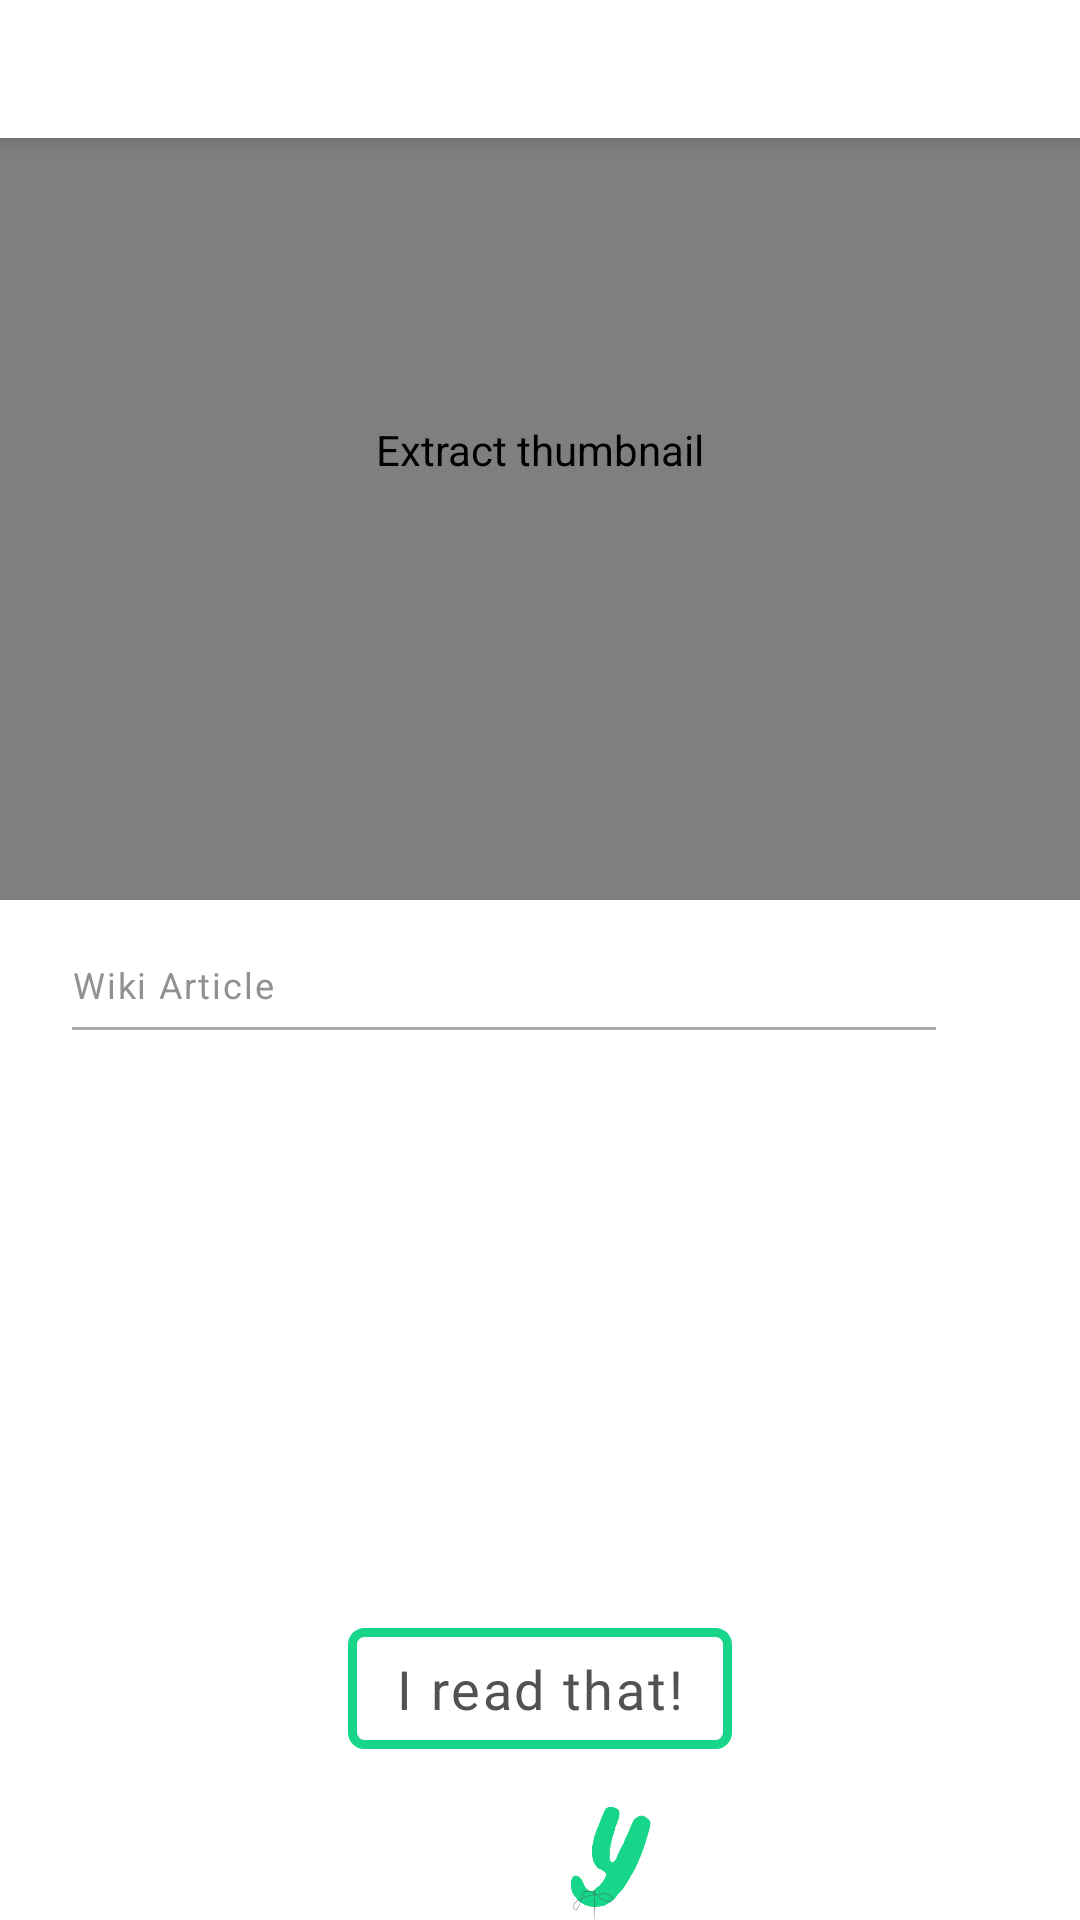

This screen was rendered from an Android layout file. Write that file and the resources it references.
<!-- AndroidManifest.xml: application theme AppTheme -->
<!-- res/layout/fragment_detail.xml -->
<android.support.design.widget.CoordinatorLayout xmlns:android="http://schemas.android.com/apk/res/android"
    xmlns:app="http://schemas.android.com/apk/res-auto"
    android:id="@+id/detail_fragment_parent_layout"
    android:layout_width="match_parent"
    android:layout_height="match_parent"
    android:background="@color/colorBackground"
    xmlns:tools="http://schemas.android.com/tools">

    <android.support.design.widget.AppBarLayout
        android:layout_height="@dimen/collapsing_app_bar_height"
        android:layout_width="match_parent"
        android:fitsSystemWindows="true">

        <android.support.design.widget.CollapsingToolbarLayout
            android:layout_width="match_parent"
            android:layout_height="match_parent"
            app:layout_scrollFlags="scroll|exitUntilCollapsed"
            app:contentScrim="@color/colorPrimary"
            app:titleEnabled="false">

            <com.yabu.android.yabujava.ui.TopCropImageView
                android:id="@+id/detail_thumbnail"
                android:fitsSystemWindows="true"
                android:contentDescription="@string/thumbnail_content_description"
                android:layout_width="match_parent"
                android:layout_height="match_parent"
                tools:src="@drawable/ground_astronautmhdpi"
                app:layout_collapseMode="parallax"/>

            
            <android.support.v7.widget.Toolbar xmlns:android="http://schemas.android.com/apk/res/android"
                android:id="@+id/layout_toolbar"
                xmlns:tools="http://schemas.android.com/tools"
                android:layout_width="match_parent"
                android:layout_height="@dimen/toolbar_height"
                style="@style/ToolbarTheme"
                app:layout_collapseMode="pin">

                <TextView
                    android:id="@+id/toolbar_title"
                    android:layout_width="wrap_content"
                    android:layout_height="wrap_content"
                    tools:text="@string/reading_page_title"
                    android:maxLines="1"
                    android:ellipsize="end"
                    android:layout_gravity="center"
                    style="@style/ToolbarTitleStyle"/>
            </android.support.v7.widget.Toolbar>
        </android.support.design.widget.CollapsingToolbarLayout>
    </android.support.design.widget.AppBarLayout>

    <android.support.v4.widget.NestedScrollView
        android:id="@+id/scroll_parent"
        android:layout_width="fill_parent"
        android:layout_height="fill_parent"
        android:fillViewport="true"
        app:layout_behavior="@string/appbar_scrolling_view_behavior">

        <LinearLayout
            android:id="@+id/text_parent_detail"
            android:orientation="vertical"
            android:layout_height="wrap_content"
            android:layout_width="match_parent"
            android:paddingStart="@dimen/detail_text_padding"
            android:paddingEnd="@dimen/detail_text_padding">

            <TextView
                android:id="@+id/wiki_article_heading"
                android:layout_width="match_parent"
                android:layout_height="wrap_content"
                android:text="@string/article_heading_detail"
                style="@style/PoweredJaStyle"
                android:paddingTop="20dp"
                android:paddingStart="24dp"
                android:paddingEnd="16dp"/>

            <View
                android:layout_width="match_parent"
                android:layout_height="1dp"
                android:background="@color/color700Grey"
                android:layout_marginTop="6dp"
                android:layout_marginStart="24dp"
                android:layout_marginEnd="48dp"/>

            <FrameLayout
                android:id="@+id/furigana_parent"
                android:layout_width="match_parent"
                android:layout_height="0dp"
                android:layout_weight="1">

                <include
                    android:id="@+id/callout_bubble"
                    android:layout_height="wrap_content"
                    android:layout_width="wrap_content"
                    layout="@layout/callout_bubble"
                    android:visibility="gone"/>

                <include
                    android:layout_height="wrap_content"
                    android:layout_width="wrap_content"
                    layout="@layout/callout_bubble_loading"
                    android:visibility="invisible"/>

                <LinearLayout
                    android:id="@+id/detail_text_parent"
                    android:layout_width="wrap_content"
                    android:layout_height="wrap_content"
                    android:orientation="vertical"
                    app:layout_constraintStart_toStartOf="parent"
                    app:layout_constraintTop_toTopOf="parent"
                    app:layout_constraintEnd_toEndOf="parent"
                    app:layout_constraintBottom_toBottomOf="parent">

                    <TextView
                        android:id="@+id/detail_title"
                        android:padding="16dp"
                        android:layout_width="match_parent"
                        android:layout_height="wrap_content"
                        tools:text="Testing Details Fragment"
                        style="@style/ExtractTitleStyleDetail" />

                    <TextView
                        android:id="@+id/detail_extract"
                        android:layout_height="match_parent"
                        android:layout_width="wrap_content"
                        android:textColorLink="@color/colorDarkAccent"
                        android:paddingTop="16dp"
                        android:paddingStart="16dp"
                        android:paddingEnd="16dp"
                        android:paddingBottom="32dp"
                        android:textIsSelectable="true"
                        tools:text="Testing Details Fragment but heyo why don't you tell me something."
                        style="@style/ExtractTextStyleDetail" />

                    <View
                        android:id="@+id/detail_padding_bottom"
                        android:layout_width="match_parent"
                        android:layout_height="100dp"
                        android:visibility="gone"/>
                </LinearLayout>
            </FrameLayout>

            
            <TextView
                android:id="@+id/read_button"
                android:layout_width="wrap_content"
                android:layout_height="wrap_content"
                android:text="@string/read_that_button"
                style="@style/StartUpDescriptionTextStyle"
                android:layout_marginTop="8dp"
                android:paddingTop="8dp"
                android:paddingBottom="8dp"
                android:paddingStart="16dp"
                android:paddingEnd="16dp"
                android:layout_marginBottom="@dimen/read_button_bottom_margin"
                android:layout_gravity="center"
                android:background="@drawable/tag_stroke"/>

            <ImageView
                android:contentDescription="@string/yabu_astronaut"
                android:layout_width="match_parent"
                android:layout_height="160dp"
                android:src="@drawable/ground_astronautmhdpi"/>

            <include
                android:layout_width="match_parent"
                android:layout_height="wrap_content"
                android:layout_marginTop="16dp"
                layout="@layout/footer_powered" />

            <View
                android:layout_width="match_parent"
                android:layout_height="46dp"/>
        </LinearLayout>
    </android.support.v4.widget.NestedScrollView>
</android.support.design.widget.CoordinatorLayout>
<!-- res/layout/callout_bubble.xml (included above) -->
<?xml version="1.0" encoding="utf-8"?>
<LinearLayout xmlns:android="http://schemas.android.com/apk/res/android"
    xmlns:tools="http://schemas.android.com/tools"
    android:id="@+id/callout_bubble"
    android:layout_width="wrap_content"
    android:layout_height="wrap_content"
    android:background="@drawable/ic_callout_bubble_middle_shadow"
    android:orientation="vertical"
    style="@style/CalloutBubbleStyle"
    android:elevation="4dp">

    <TextView
        android:id="@+id/callout_title_margin"
        android:layout_width="wrap_content"
        android:layout_height="wrap_content"
        android:text="@string/common_tag"
        style="@style/TagStyle"
        android:visibility="gone"/>

    <TextView
        android:id="@+id/callout_title"
        android:paddingStart="16dp"
        android:paddingEnd="16dp"
        android:paddingTop="16dp"
        android:paddingBottom="4dp"
        android:layout_width="wrap_content"
        android:layout_height="wrap_content"
        tools:text="Word"
        style="@style/WordTitleStyleCallout" />

    <TextView
        android:id="@+id/callout_reading"
        android:paddingStart="16dp"
        android:paddingEnd="20dp"
        android:paddingBottom="2dp"
        android:layout_width="wrap_content"
        android:layout_height="wrap_content"
        tools:text="reading and other stuff that make it bigger"
        style="@style/PoweredJaStyle"
        android:maxLines="1"
        android:ellipsize="end"/>

    <LinearLayout
        android:layout_width="wrap_content"
        android:layout_height="wrap_content"
        android:orientation="horizontal"
        android:layout_gravity="end"
        android:paddingBottom="8dp">

        <ImageView
            android:contentDescription="@string/callout_favorite_button_content_description"
            android:id="@+id/callout_review_button"
            android:layout_width="24dp"
            android:layout_height="24dp"
            android:layout_marginEnd="12dp"
            android:paddingBottom="4dp"
            android:src="@drawable/star_button"
            android:tint="@color/color500Grey"/>

        <TextView
            android:id="@+id/callout_common_tag"
            android:layout_width="wrap_content"
            android:layout_height="wrap_content"
            android:text="@string/common_tag"
            style="@style/TagStyle"
            android:maxLines="1"
            android:ellipsize="end"
            android:layout_marginEnd="16dp"
            android:background="@drawable/tag"
            android:layout_gravity="end"
            android:backgroundTint="@color/colorAccent"/>

        <TextView
            android:id="@+id/callout_jlpt_tag"
            android:layout_width="wrap_content"
            android:layout_height="wrap_content"
            android:text="@string/JLPTN5"
            style="@style/TagStyle"
            android:maxLines="1"
            android:ellipsize="end"
            android:layout_marginEnd="16dp"
            android:background="@drawable/tag"
            android:layout_gravity="end"
            android:backgroundTint="@color/colorJLPTN5"/>
    </LinearLayout>

    <TextView
        android:id="@+id/callout_definition_alone"
        android:paddingStart="16dp"
        android:paddingEnd="16dp"
        android:layout_width="wrap_content"
        android:layout_height="wrap_content"
        tools:text="1. This is the definition"
        style="@style/PoweredJaStyle"
        android:maxLines="2"
        android:maxWidth="220dp"
        android:ellipsize="end"
        android:visibility="gone"/>

    <TextView
        android:id="@+id/callout_definition_1"
        android:paddingStart="16dp"
        android:paddingEnd="16dp"
        android:paddingBottom="4dp"
        android:layout_width="wrap_content"
        android:layout_height="wrap_content"
        tools:text="1. This is the definition"
        android:maxLines="2"
        android:maxWidth="220dp"
        android:ellipsize="end"
        style="@style/PoweredJaStyle" />

    <TextView
        android:id="@+id/callout_definition_2"
        android:paddingStart="16dp"
        android:paddingEnd="16dp"
        android:layout_width="wrap_content"
        android:layout_height="wrap_content"
        tools:text="2. A second one"
        android:maxWidth="220dp"
        android:maxLines="2"
        android:ellipsize="end"
        style="@style/PoweredJaStyle" />

    <TextView
        android:id="@+id/callout_details_link"
        android:paddingStart="16dp"
        android:paddingEnd="20dp"
        android:paddingBottom="32dp"
        android:paddingTop="4dp"
        android:layout_width="wrap_content"
        android:layout_height="wrap_content"
        android:layout_gravity="end"
        android:text="@string/callout_link_details"
        style="@style/PoweredJaStyle"
        android:textColor="@color/colorAccent" />
</LinearLayout>
<!-- res/layout/callout_bubble_loading.xml (included above) -->
<?xml version="1.0" encoding="utf-8"?>
<LinearLayout xmlns:android="http://schemas.android.com/apk/res/android"
    xmlns:tools="http://schemas.android.com/tools"
    android:id="@+id/callout_bubble_loading"
    android:layout_width="wrap_content"
    android:layout_height="wrap_content"
    android:background="@drawable/ic_callout_bubble_middle_shadow"
    android:orientation="vertical"
    style="@style/CalloutBubbleStyle"
    android:minWidth="42dp"
    android:minHeight="42dp"
    android:elevation="4dp">

    <ProgressBar
        android:id="@+id/callout_loading_spinner"
        android:layout_marginTop="6dp"
        android:layout_width="24dp"
        android:layout_height="24dp"
        android:layout_gravity="center"/>
</LinearLayout>
<!-- res/layout/footer_powered.xml (included above) -->
<?xml version="1.0" encoding="utf-8"?>
<android.support.constraint.ConstraintLayout xmlns:android="http://schemas.android.com/apk/res/android"
    android:layout_width="match_parent"
    android:layout_height="wrap_content"
    xmlns:app="http://schemas.android.com/apk/res-auto">

    <TextView
        android:id="@+id/powered_text_ja"
        android:layout_width="wrap_content"
        android:layout_height="wrap_content"
        android:text="@string/powered_by_ja"
        style="@style/PoweredJaStyle"
        android:padding="10dp"
        app:layout_constraintTop_toBottomOf="@id/footer_graphic"
        app:layout_constraintStart_toStartOf="parent"
        app:layout_constraintEnd_toEndOf="parent"/>

    <View
        android:id="@+id/circle_separator"
        android:layout_width="3dp"
        android:layout_height="3dp"
        android:background="@drawable/grey_500_circle"
        app:layout_constraintStart_toStartOf="parent"
        app:layout_constraintEnd_toEndOf="parent"
        app:layout_constraintTop_toBottomOf="@id/powered_text_ja"/>

    <TextView
        android:id="@+id/powered_text"
        android:layout_width="wrap_content"
        android:layout_height="wrap_content"
        android:text="@string/powered_by"
        style="@style/PoweredJaStyle"
        android:paddingTop="8dp"
        android:paddingBottom="16dp"
        app:layout_constraintTop_toBottomOf="@id/circle_separator"
        app:layout_constraintStart_toStartOf="parent"
        app:layout_constraintEnd_toEndOf="parent"/>

</android.support.constraint.ConstraintLayout>
<!-- resources referenced by this layout -->
<resources>
  <color name="color500Grey">#919191</color>
  <color name="color700Grey">#ABABAB</color>
  <color name="colorAccent">#17D68A</color>
  <color name="colorBackground">@android:color/background_light</color>
  <color name="colorDarkAccent">#12AB6D</color>
  <color name="colorJLPTN5">@color/colorAccent</color>
  <color name="colorPrimary">#17D68A</color>
  <dimen name="collapsing_app_bar_height">300dp</dimen>
  <dimen name="detail_text_padding">0dp</dimen>
  <dimen name="read_button_bottom_margin">8dp</dimen>
  <dimen name="toolbar_height">46dp</dimen>
  <!-- drawable grey_500_circle (drawable) -->
  <?xml version="1.0" encoding="utf-8"?>
  <shape xmlns:android="http://schemas.android.com/apk/res/android"
      android:shape="oval">
      <solid
          android:color="@color/color500Grey"/>
      <size
          android:height="4dp"
          android:width="4dp"/>
  </shape>
  <string name="JLPTN5" translatable="false">JLPT N5</string>
  <string name="article_heading_detail">Wiki Article</string>
  <string name="callout_favorite_button_content_description">Save to Review Words</string>
  <string name="callout_link_details"><u>more…</u></string>
  <string name="common_tag" translatable="false">common</string>
  <string name="powered_by">Powered by open-source awesomeness</string>
  <string name="powered_by_ja" translatable="false">素晴らしい~オープン・ソースで動く</string>
  <string name="read_that_button">I read that!</string>
  <string name="reading_page_title">Reading</string>
  <string name="thumbnail_content_description">Extract thumbnail</string>
  <string name="yabu_astronaut">Yabu astronaut</string>
  <style name="CalloutBubbleStyle">
          <item name="android:minHeight">100dp</item>
          <item name="android:minWidth">140dp</item>
          <item name="android:maxWidth">260dp</item>
      </style>
  <style name="ExtractTitleStyleDetail" parent="ExtractTitleStyleListItem">
          <item name="android:textStyle">bold</item>
          <item name="android:lineSpacingMultiplier">1.5</item>
      </style>
  <style name="PoweredJaStyle" parent="Base.TextAppearance.AppCompat.Caption">
          <item name="android:letterSpacing">0.05</item>
          <item name="android:textColor">@color/color500Grey</item>
      </style>
  <style name="StartUpDescriptionTextStyle">
          <item name="android:textSize">18sp</item>
          <item name="android:letterSpacing">0.05</item>
          <item name="android:textColor">@color/color100Grey</item>
          <item name="android:fontFamily">@font/caveatbrush_regular</item>
      </style>
  <style name="ToolbarTitleStyle" parent="TextAppearance.AppCompat.Widget.ActionBar.Title">
          
          <item name="android:textColor">@color/colorPrimary</item>
          <item name="android:fontFamily">@font/caveatbrush_regular</item>
      </style>
  <style name="WordTitleStyleCallout" parent="Base.TextAppearance.AppCompat.Medium">
          <item name="android:textStyle">bold</item>
          <item name="android:maxLines">1</item>
          <item name="android:letterSpacing">0.05</item>
          <item name="android:textColor">@color/color100Grey</item>
      </style>
  <color name="color300Grey">#696969</color>
  <style name="ExtractTitleStyleListItem" parent="Base.TextAppearance.AppCompat.Headline">
          <item name="android:letterSpacing">0.05</item>
          <item name="android:textColor">@color/color100Grey</item>
          <item name="android:lineSpacingMultiplier">1.5</item>
      </style>
  <color name="color100Grey">#525252</color>
  <color name="colorTextWhite">@android:color/background_light</color>
  <color name="colorPrimaryDark">@color/color100Grey</color>
  <style name="AppBottomSheetDialogTheme" parent="Theme.Design.Light.BottomSheetDialog">
          <item name="bottomSheetStyle">@style/AppModalStyle</item>
      </style>
  <style name="AppModalStyle" parent="Widget.Design.BottomSheet.Modal">
          <item name="behavior_peekHeight">@dimen/bottom_sheet_peek</item>
      </style>
  <dimen name="bottom_sheet_peek">400dp</dimen>
</resources>
